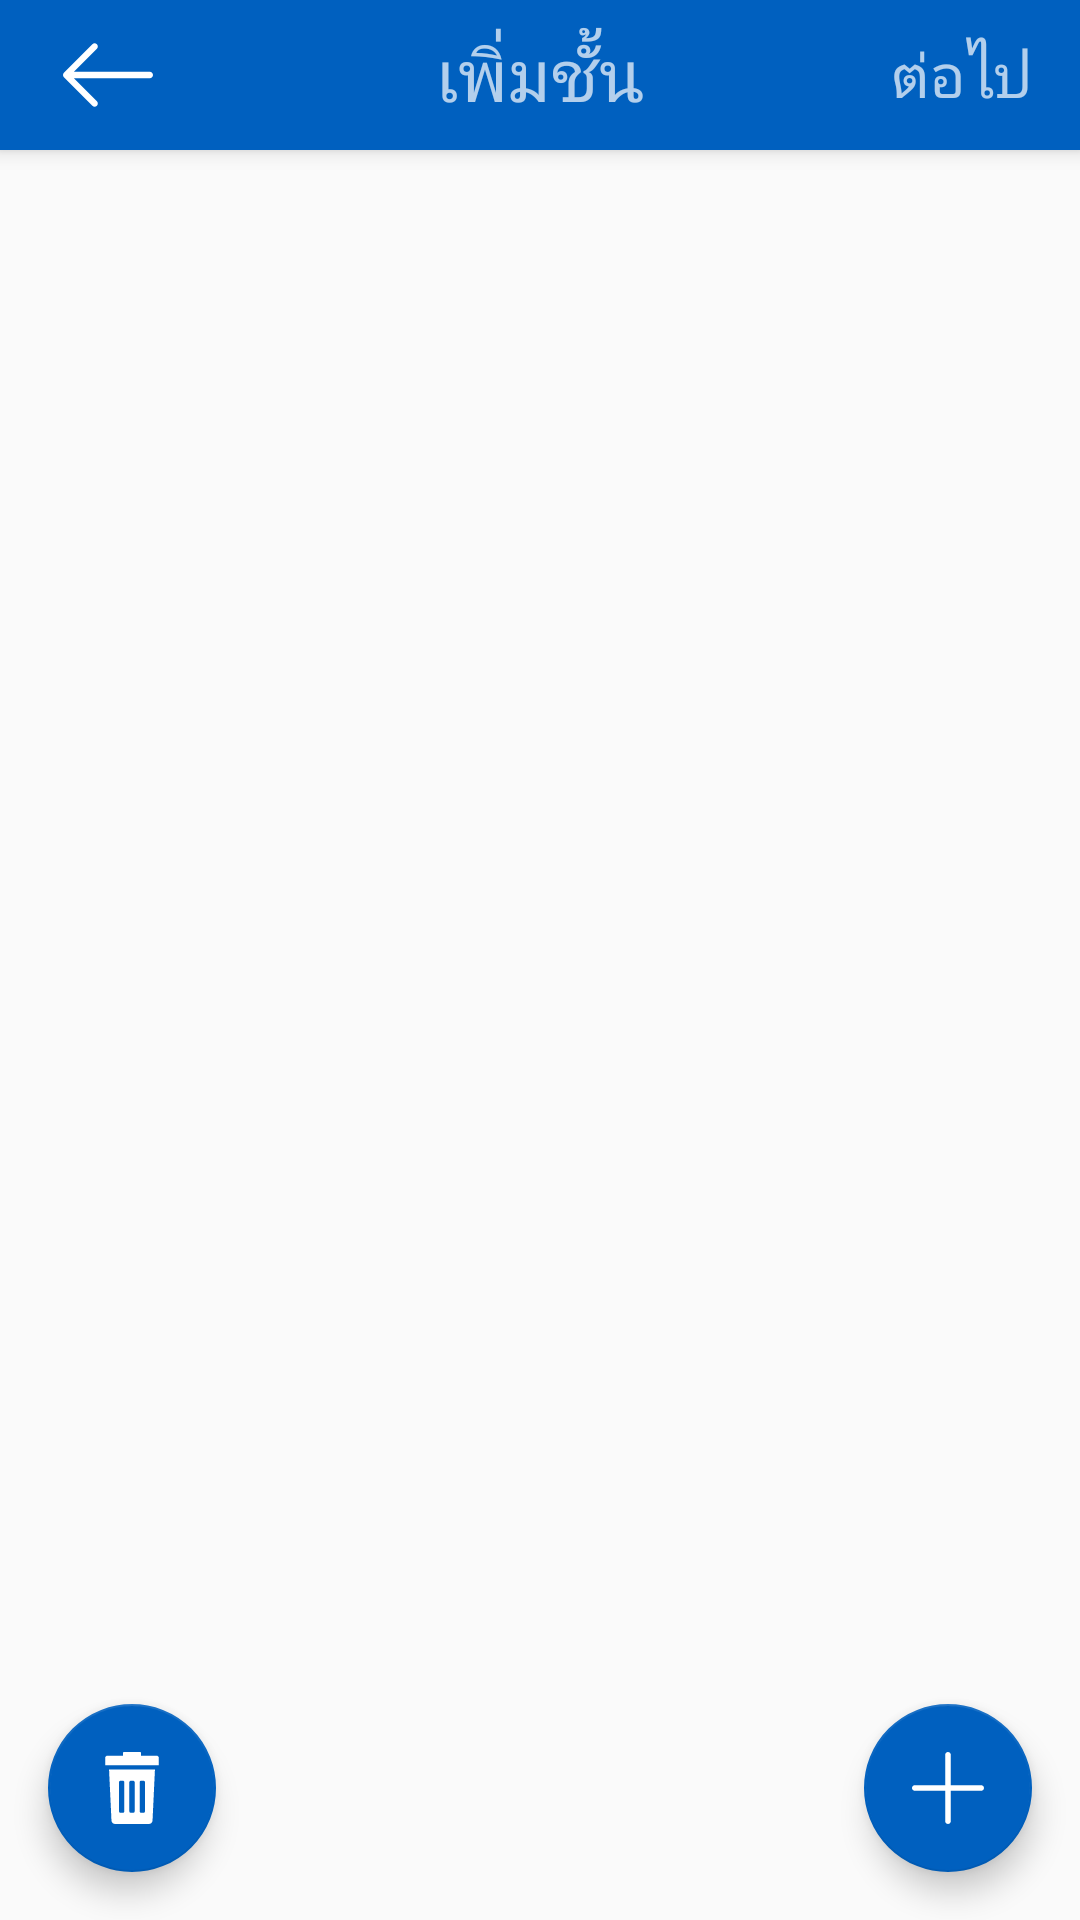

Layout XML and referenced resources for this Android screen:
<!-- AndroidManifest.xml: activity theme Register_Theme -->
<!-- res/layout/add_floor.xml -->
<?xml version="1.0" encoding="utf-8"?>
<android.support.design.widget.CoordinatorLayout xmlns:android="http://schemas.android.com/apk/res/android"
    xmlns:app="http://schemas.android.com/apk/res-auto"
    xmlns:tools="http://schemas.android.com/tools"
    android:layout_width="match_parent"
    android:layout_height="match_parent"
    tools:context=".MainList">

    <android.support.design.widget.AppBarLayout
        android:layout_width="match_parent"
        android:layout_height="50dp"
        android:theme="@style/AppTheme.AppBarOverlay">

        <RelativeLayout
            android:layout_width="match_parent"
            android:layout_height="match_parent">

            <LinearLayout
                android:layout_width="wrap_content"
                android:layout_height="wrap_content"
                android:layout_centerVertical="true">

                <ImageView
                    android:id="@+id/ImageView_Back_Addfloor_Drome"
                    android:layout_width="40dp"
                    android:layout_height="30dp"
                    android:layout_marginLeft="16dp"
                    android:src="@drawable/ic_left_arrow" />
            </LinearLayout>

            <TextView
                android:layout_width="wrap_content"
                android:layout_height="wrap_content"
                android:layout_centerHorizontal="true"
                android:layout_centerVertical="true"
                android:text="เพิ่มชั้น"
                android:textSize="24dp" />

            <TextView
                android:id="@+id/TextView_Confirm_Addfloor_Drome"
                android:layout_width="wrap_content"
                android:layout_height="wrap_content"
                android:layout_alignParentRight="true"
                android:layout_centerVertical="true"
                android:layout_marginRight="16dp"
                android:text="ต่อไป"
                android:textSize="20dp" />
        </RelativeLayout>
    </android.support.design.widget.AppBarLayout>

    <android.support.v7.widget.RecyclerView
        android:paddingTop="16dp"
        android:id="@+id/RecyclerView_Addfloor"
        android:layout_width="match_parent"
        android:layout_height="match_parent"
        app:layout_behavior="@string/appbar_scrolling_view_behavior"
        android:clipToPadding="false">
    </android.support.v7.widget.RecyclerView>

    <android.support.design.widget.FloatingActionButton
        android:id="@+id/fab"
        android:layout_width="wrap_content"
        android:layout_height="wrap_content"
        android:layout_gravity="bottom|right"
        android:layout_margin="@dimen/fab_margin"
        app:fabSize="normal"
        app:srcCompat="@drawable/ic_plus" />

    <android.support.design.widget.FloatingActionButton
        android:id="@+id/fab_d"
        android:layout_width="wrap_content"
        android:layout_height="wrap_content"
        android:layout_gravity="bottom|left"
        android:layout_margin="@dimen/fab_margin"
        app:fabSize="normal"
        app:srcCompat="@drawable/ic_rubbish_bin" />

</android.support.design.widget.CoordinatorLayout>
<!-- resources referenced by this layout -->
<resources>
  <dimen name="fab_margin">16dp</dimen>
  <!-- drawable ic_left_arrow (drawable) -->
  <vector android:height="128dp" android:viewportHeight="31.494"
      android:viewportWidth="31.494" android:width="128dp" xmlns:android="http://schemas.android.com/apk/res/android">
      <path android:fillColor="#FFFFFF" android:pathData="M10.273,5.009c0.444,-0.444 1.143,-0.444 1.587,0c0.429,0.429 0.429,1.143 0,1.571l-8.047,8.047h26.554c0.619,0 1.127,0.492 1.127,1.111c0,0.619 -0.508,1.127 -1.127,1.127H3.813l8.047,8.032c0.429,0.444 0.429,1.159 0,1.587c-0.444,0.444 -1.143,0.444 -1.587,0l-9.952,-9.952c-0.429,-0.429 -0.429,-1.143 0,-1.571L10.273,5.009z"/>
  </vector>
  <!-- drawable ic_plus (drawable) -->
  <vector android:height="128dp" android:viewportHeight="512"
      android:viewportWidth="512" android:width="128dp" xmlns:android="http://schemas.android.com/apk/res/android">
      <path android:fillColor="#FFFFFF" android:pathData="M492,236H276V20c0,-11.046 -8.954,-20 -20,-20c-11.046,0 -20,8.954 -20,20v216H20c-11.046,0 -20,8.954 -20,20s8.954,20 20,20h216v216c0,11.046 8.954,20 20,20s20,-8.954 20,-20V276h216c11.046,0 20,-8.954 20,-20C512,244.954 503.046,236 492,236z"/>
  </vector>
  <!-- drawable ic_rubbish_bin (drawable) -->
  <vector android:height="128dp" android:viewportHeight="408.483"
      android:viewportWidth="408.483" android:width="128dp" xmlns:android="http://schemas.android.com/apk/res/android">
      <path android:fillColor="#FFFFFF" android:pathData="M87.748,388.784c0.461,11.01 9.521,19.699 20.539,19.699h191.911c11.018,0 20.078,-8.689 20.539,-19.699l13.705,-289.316H74.043L87.748,388.784zM247.655,171.329c0,-4.61 3.738,-8.349 8.35,-8.349h13.355c4.609,0 8.35,3.738 8.35,8.349v165.293c0,4.611 -3.738,8.349 -8.35,8.349h-13.355c-4.61,0 -8.35,-3.736 -8.35,-8.349V171.329zM189.216,171.329c0,-4.61 3.738,-8.349 8.349,-8.349h13.355c4.609,0 8.349,3.738 8.349,8.349v165.293c0,4.611 -3.737,8.349 -8.349,8.349h-13.355c-4.61,0 -8.349,-3.736 -8.349,-8.349V171.329L189.216,171.329zM130.775,171.329c0,-4.61 3.738,-8.349 8.349,-8.349h13.356c4.61,0 8.349,3.738 8.349,8.349v165.293c0,4.611 -3.738,8.349 -8.349,8.349h-13.356c-4.61,0 -8.349,-3.736 -8.349,-8.349V171.329z"/>
      <path android:fillColor="#FFFFFF" android:pathData="M343.567,21.043h-88.535V4.305c0,-2.377 -1.927,-4.305 -4.305,-4.305h-92.971c-2.377,0 -4.304,1.928 -4.304,4.305v16.737H64.916c-7.125,0 -12.9,5.776 -12.9,12.901V74.47h304.451V33.944C356.467,26.819 350.692,21.043 343.567,21.043z"/>
  </vector>
  <style name="AppTheme.AppBarOverlay" parent="ThemeOverlay.AppCompat.Dark.ActionBar" />
  <style name="Register_Theme" parent="Theme.AppCompat.Light.DarkActionBar">
          
          <item name="android:statusBarColor">#0060bf</item>
          <item name="windowActionBar">false</item>
          <item name="windowNoTitle">true</item>
          <item name="colorPrimary">#0060bf</item>
          <item name="colorPrimaryDark">@color/colorGray900</item>
          <item name="colorAccent">#0060bf</item>
      </style>
  <color name="colorGray900">#212121</color>
</resources>
